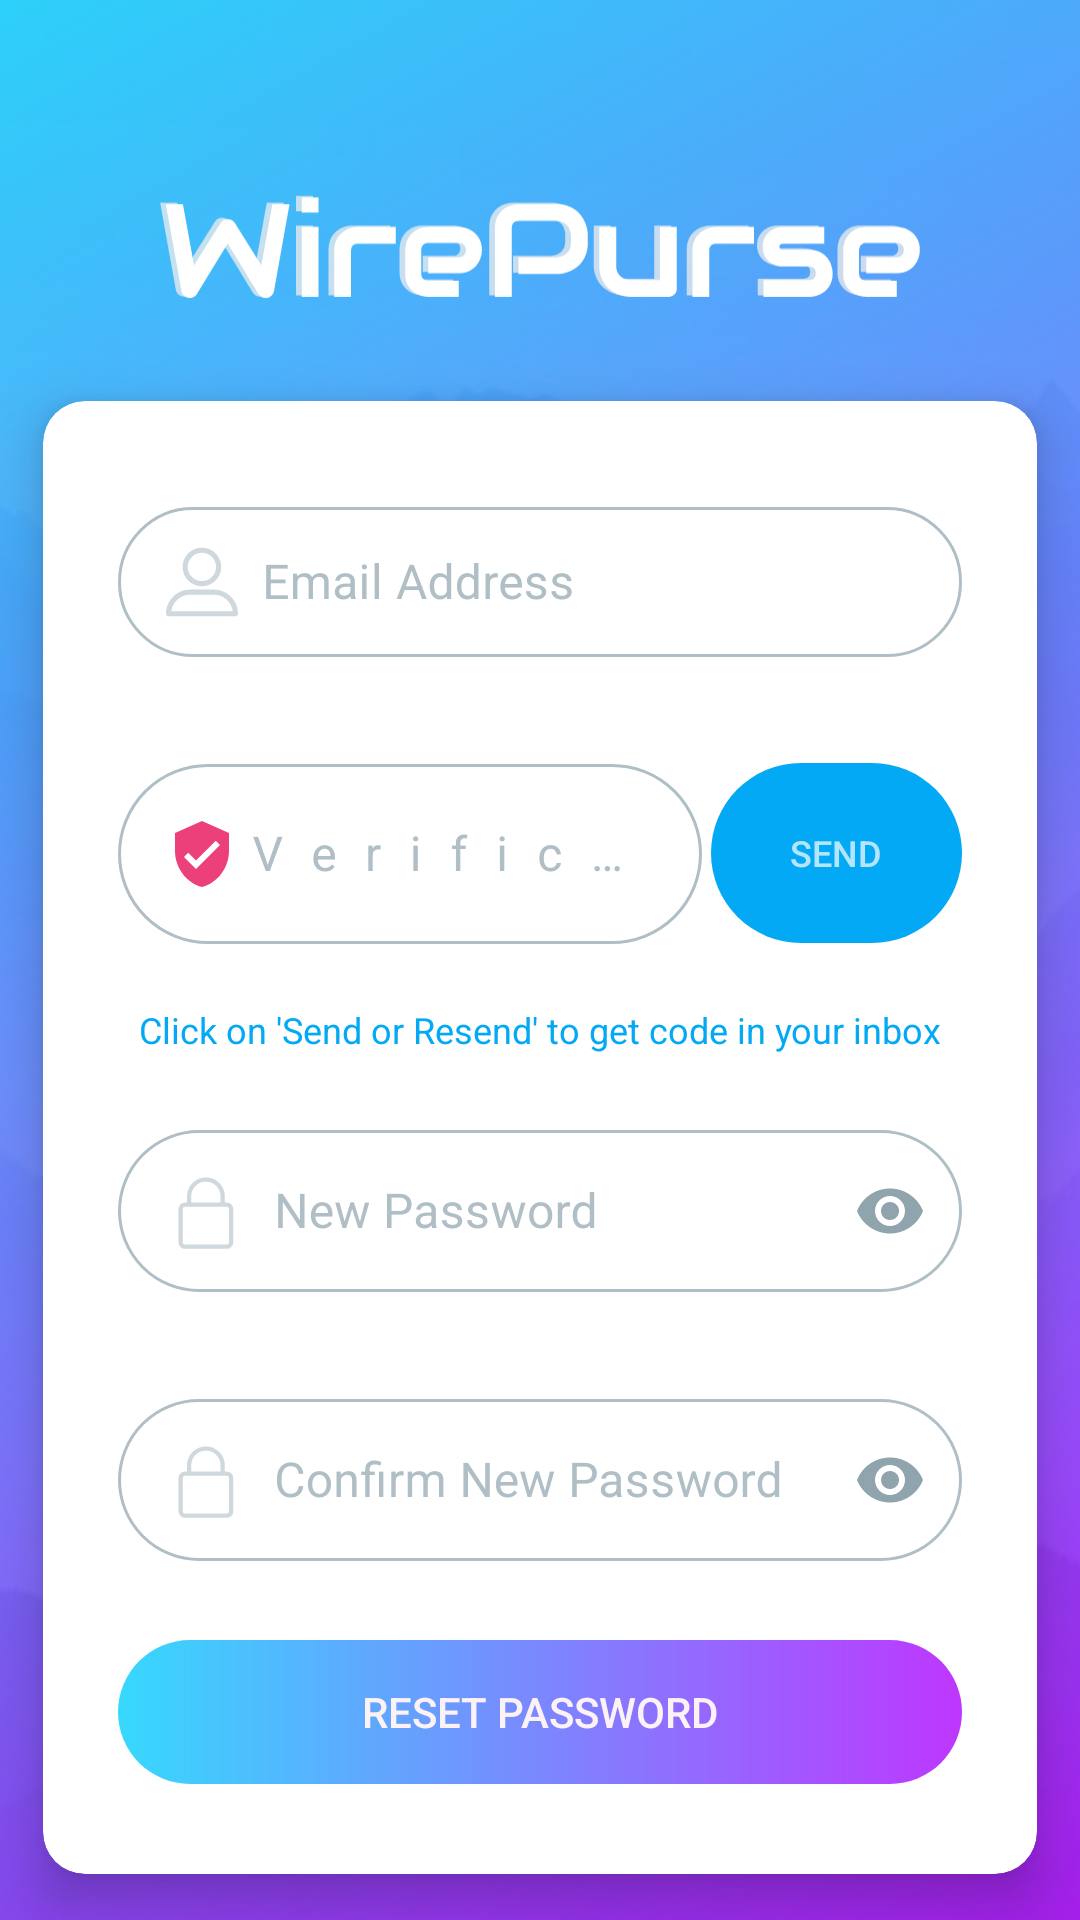

Android layout source for this screen:
<!-- AndroidManifest.xml: application theme AppTheme -->
<!-- res/layout/activity_reset_password.xml -->
<?xml version="1.0" encoding="utf-8"?>
<androidx.coordinatorlayout.widget.CoordinatorLayout
    xmlns:android="http://schemas.android.com/apk/res/android"
    xmlns:tools="http://schemas.android.com/tools"
    xmlns:app="http://schemas.android.com/apk/res-auto"
    tools:context=".ResetPasswordActivity"
    android:id="@+id/rootLayout"
    android:layout_width="match_parent"
    android:layout_height="match_parent"
    android:background="@drawable/login_bg"
    android:fitsSystemWindows="true"
    android:animateLayoutChanges="true">

    <androidx.core.widget.NestedScrollView
        android:layout_width="match_parent"
        android:layout_height="match_parent"
        android:fillViewport="true">


        <androidx.constraintlayout.widget.ConstraintLayout
            android:id="@+id/loginTypesCardParent"
            android:layout_width="match_parent"
            android:layout_height="match_parent"
            android:layout_gravity="center_horizontal"
            android:paddingTop="15dp"
            android:maxWidth="380dp">



            <include layout="@layout/auth_app_logo"
                android:layout_width="256dp"
                android:layout_height="64dp"
                android:id="@+id/appLogo"
                app:layout_constraintLeft_toLeftOf="parent"
                app:layout_constraintRight_toRightOf="parent"
                app:layout_constraintBottom_toTopOf="@id/authCard" />

            <androidx.cardview.widget.CardView
                android:id="@+id/authCard"
                android:layout_width="match_parent"
                android:layout_height="wrap_content"
                app:cardBackgroundColor="#fff"
                app:cardCornerRadius="14dp"
                app:cardElevation="10dp"
                app:cardPreventCornerOverlap="true"
                app:cardUseCompatPadding="true"
                app:contentPadding="25dp"
                app:contentPaddingBottom="30dp"
                app:contentPaddingTop="30dp"
                app:layout_constraintBottom_toTopOf="@id/copyrightTNS"
                app:layout_constraintTop_toTopOf="parent">



                <LinearLayout
                    android:layout_width="match_parent"
                    android:layout_height="wrap_content"
                    android:orientation="vertical">


                    <com.google.android.material.textfield.TextInputLayout
                        android:id="@+id/emailAddressInputLayout"
                        style="@style/TextInputLayoutStyle"
                        android:layout_width="match_parent"
                        android:layout_height="wrap_content"
                        android:hint="@string/email_address"
                        app:errorEnabled="true">

                        <com.google.android.material.textfield.TextInputEditText
                            android:id="@+id/emailAddressInput"
                            android:layout_width="match_parent"
                            android:layout_height="wrap_content"
                            android:drawableStart="@drawable/ic_line_user_selector"
                            android:inputType="textEmailAddress"
                            android:drawablePadding="8dp"
                            />

                    </com.google.android.material.textfield.TextInputLayout>



                    <include
                        layout="@layout/verification_code_layout"
                        />


                    <com.google.android.material.textfield.TextInputLayout
                        android:id="@+id/newPasswordInputLayout"
                        style="@style/TextInputLayoutStyle"
                        android:layout_width="match_parent"
                        android:layout_height="wrap_content"
                        android:layout_marginTop="10dp"
                        android:hint="@string/new_password"
                        android:paddingBottom="0dp"
                        app:errorEnabled="true"
                        app:passwordToggleEnabled="true"
                        app:passwordToggleTint="@color/blueGreyL2">

                        <com.google.android.material.textfield.TextInputEditText
                            android:id="@+id/newPasswordInput"
                            android:layout_width="match_parent"
                            android:layout_height="wrap_content"
                            android:drawableStart="@drawable/ic_line_lock_selector"
                            android:inputType="textPassword"
                            android:drawablePadding="8dp"
                            />

                    </com.google.android.material.textfield.TextInputLayout>

                    <com.google.android.material.textfield.TextInputLayout
                        android:id="@+id/confrimNewPasswordInputLayout"
                        style="@style/TextInputLayoutStyle"
                        android:layout_width="match_parent"
                        android:layout_height="wrap_content"
                        android:layout_marginTop="10dp"
                        android:hint="@string/confirm_new_password"
                        android:paddingBottom="0dp"
                        app:errorEnabled="true"
                        app:passwordToggleEnabled="true"
                        app:passwordToggleTint="@color/blueGreyL2"
                        android:drawablePadding="8dp">

                        <com.google.android.material.textfield.TextInputEditText
                            android:id="@+id/confrimNewPasswordInput"
                            android:layout_width="match_parent"
                            android:layout_height="wrap_content"
                            android:inputType="textPassword"
                            android:drawablePadding="8dp"
                            android:drawableStart="@drawable/ic_line_lock_selector"
                            />

                    </com.google.android.material.textfield.TextInputLayout>



                    <androidx.appcompat.widget.AppCompatButton
                        android:id="@+id/submitResetPassword"
                        android:layout_width="match_parent"
                        android:layout_height="wrap_content"
                        android:layout_marginTop="6dp"
                        android:background="@drawable/login_button"
                        android:text="@string/reset_password"
                        android:theme="@style/AppTheme"
                        android:textColor="@color/colorAccentText"
                        android:foreground="?attr/selectableItemBackgroundBorderless"
                        />


                </LinearLayout>


            </androidx.cardview.widget.CardView>

            <include layout="@layout/backfab"
                android:id="@+id/backfab"
                android:layout_width="wrap_content"
                android:layout_height="wrap_content"
                app:layout_constraintEnd_toEndOf="parent"
                app:layout_constraintStart_toStartOf="parent"
                app:layout_constraintTop_toBottomOf="@+id/authCard"
                />


            <TextView
                android:id="@+id/copyrightTNS"
                android:layout_width="wrap_content"
                android:layout_height="wrap_content"
                android:layout_alignParentBottom="true"
                android:layout_marginTop="10dp"
                android:text="@string/copyright_transcodium"
                android:textColor="@color/whiteAlpha30"
                app:layout_constraintTop_toBottomOf="@id/backfab"
                app:layout_constraintLeft_toLeftOf="parent"
                app:layout_constraintRight_toRightOf="parent" />

        </androidx.constraintlayout.widget.ConstraintLayout>

    </androidx.core.widget.NestedScrollView>
</androidx.coordinatorlayout.widget.CoordinatorLayout>
<!-- res/layout/auth_app_logo.xml (included above) -->
<?xml version="1.0" encoding="utf-8"?>
<androidx.appcompat.widget.AppCompatImageView
    xmlns:android="http://schemas.android.com/apk/res/android"
    android:id="@+id/appLogo"
    android:layout_width="wrap_content"
    android:layout_height="wrap_content"
    android:layout_centerInParent="true"
    android:layout_gravity="center_horizontal"
    android:adjustViewBounds="true"
    android:contentDescription="@string/app_logo"
    android:src="@drawable/text_logo_white"

 />
<!-- res/layout/verification_code_layout.xml (included above) -->
<?xml version="1.0" encoding="utf-8"?>
<androidx.constraintlayout.widget.ConstraintLayout
    xmlns:android="http://schemas.android.com/apk/res/android"
    xmlns:app="http://schemas.android.com/apk/res-auto"
    android:layout_width="match_parent"
    android:layout_height="wrap_content">

    <LinearLayout
        android:id="@+id/verificationCodeInputLayoutParent"
        android:orientation="horizontal"
        android:layout_width="match_parent"
        android:layout_height="wrap_content"
        app:layout_constraintTop_toTopOf="parent"
        android:weightSum="10">

        <com.google.android.material.textfield.TextInputLayout
            android:id="@+id/verificationCodeInputLayout"
            style="@style/TextInputLayoutStyle"
            android:layout_width="0dp"
            android:layout_height="wrap_content"
            android:layout_marginTop="10dp"
            android:layout_marginEnd="3dp"
            android:layout_weight="7"
            android:hint="@string/verification_code"
            android:paddingBottom="0dp"
            app:errorEnabled="true">

            <com.google.android.material.textfield.TextInputEditText
                android:id="@+id/verificationCodeInput"
                android:layout_width="match_parent"
                android:layout_height="60dp"
                android:drawableStart="@drawable/ic_verified_user_pink"
                android:inputType="number"
                android:letterSpacing="0.6"
                android:textColor="@color/blueGreyD2"
                android:textAlignment="center"
                />

        </com.google.android.material.textfield.TextInputLayout>

        <FrameLayout
            android:layout_width="0dp"
            android:layout_height="wrap_content"
            android:minHeight="70dp"
            android:layout_weight="3"
            android:layout_marginTop="15dp">

            <androidx.appcompat.widget.AppCompatButton
                android:id="@+id/requestCodeBtn"
                android:layout_width="match_parent"
                android:layout_height="match_parent"
                android:minHeight="60dp"
                android:padding="5dp"
                android:textSize="12sp"
                app:backgroundTint="@color/colorPrimary"
                android:background="@drawable/rounded_btn"
                android:text="@string/send"
                android:textColor="@color/whiteAlpha70"
                android:textAlignment="center"
                android:foreground="?attr/selectableItemBackgroundBorderless"
                />



            <androidx.appcompat.widget.AppCompatTextView
                android:id="@+id/waitTimeTextView"
                android:layout_width="match_parent"
                android:layout_height="match_parent"
                android:minHeight="60dp"
                android:text=""
                app:backgroundTint="@color/blueGreyL4"
                android:padding="5dp"
                android:textSize="12sp"
                android:background="@drawable/rounded_btn"
                android:gravity="center"
                android:textAlignment="center"
                android:visibility="gone"

                />
        </FrameLayout>

    </LinearLayout>

    <TextView
        android:layout_width="wrap_content"
        android:layout_height="wrap_content"
        android:layout_gravity="center_horizontal"
        app:layout_constraintStart_toStartOf="parent"
        app:layout_constraintEnd_toEndOf="parent"
        android:text="@string/verification_code_instruction"
        android:textSize="12sp"
        android:textColor="@color/colorPrimary"
        app:layout_constraintTop_toBottomOf="@id/verificationCodeInputLayoutParent"
        android:paddingStart="5dp"
        android:paddingEnd="5dp"
        android:paddingBottom="10dp"
        />

</androidx.constraintlayout.widget.ConstraintLayout>
<!-- res/layout/backfab.xml (included above) -->
<?xml version="1.0" encoding="utf-8"?>
<com.google.android.material.floatingactionbutton.FloatingActionButton
    xmlns:android="http://schemas.android.com/apk/res/android"
    xmlns:app="http://schemas.android.com/apk/res-auto"
    android:layout_width="wrap_content"
    android:layout_height="wrap_content"
    android:layout_marginStart="8dp"
    android:layout_marginLeft="8dp"
    android:layout_marginTop="2dp"
    android:layout_marginEnd="8dp"
    android:layout_marginRight="8dp"
    app:tint="@color/white"
    app:backgroundTint="@color/colorAccent"
    app:elevation="5dp"
    app:fabSize="normal"
    app:rippleColor="@color/whiteAlpha30"
    android:src="@drawable/ic_arrow_back_white_24dp"
    app:useCompatPadding="true">

    </com.google.android.material.floatingactionbutton.FloatingActionButton>
<!-- resources referenced by this layout -->
<resources>
  <color name="blueGreyD2">#455a64</color>
  <color name="blueGreyL2">#90a4ae</color>
  <color name="blueGreyL4">#cfd8dc</color>
  <color name="colorAccent">#FF4081</color>
  <color name="colorAccentText">#fcf2f5</color>
  <color name="colorPrimary">#03a9f4</color>
  <color name="white">#ffffff</color>
  <color name="whiteAlpha30">#D9ffffff</color>
  <color name="whiteAlpha70">#B3ffffff</color>
  <!-- drawable ic_arrow_back_white_24dp (drawable) -->
  <vector android:height="24dp"
      android:tint="#FFFFFF"
      android:viewportHeight="24.0" android:viewportWidth="24.0"
      android:width="24dp" xmlns:android="http://schemas.android.com/apk/res/android">
      <path android:fillColor="#FFFFFF"
          android:pathData="M20,11H7.83l5.59,-5.59L12,4l-8,8 8,8 1.41,-1.41L7.83,13H20v-2z"/>
  </vector>
  <!-- drawable ic_line_lock_selector (drawable) -->
  <?xml version="1.0" encoding="utf-8"?>
  <selector xmlns:android="http://schemas.android.com/apk/res/android">
      <item android:state_focused="false"
           android:drawable="@drawable/ic_line_lock_normal" />
      <item android:state_focused="true"
          android:drawable="@drawable/ic_line_lock_focused"
          />
  </selector>
  <!-- drawable ic_line_user_selector (drawable) -->
  <?xml version="1.0" encoding="utf-8"?>
  <selector xmlns:android="http://schemas.android.com/apk/res/android">
      <item android:state_focused="false"
           android:drawable="@drawable/ic_line_user_normal" />
      <item android:state_focused="true"
          android:drawable="@drawable/ic_line_user_focused"
          />
  </selector>
  <!-- drawable ic_verified_user_pink (drawable) -->
  <vector android:height="24dp" android:tint="#ec407a"
      android:viewportHeight="24.0" android:viewportWidth="24.0"
      android:width="24dp" xmlns:android="http://schemas.android.com/apk/res/android">
      <path android:fillColor="#FF000000" android:pathData="M12,1L3,5v6c0,5.55 3.84,10.74 9,12 5.16,-1.26 9,-6.45 9,-12L21,5l-9,-4zM10,17l-4,-4 1.41,-1.41L10,14.17l6.59,-6.59L18,9l-8,8z"/>
  </vector>
  <!-- drawable login_button (drawable) -->
  <?xml version="1.0" encoding="utf-8"?>
  <shape
      xmlns:android="http://schemas.android.com/apk/res/android"
      android:shape="rectangle">
      <corners
          android:radius="@dimen/roundedEditTextHeight"
          />
  
      <gradient
          android:type="linear"
          android:angle="0"
          android:centerX="0%"
          android:centerY="100%"
          android:startColor="@color/loginBgGradientStart"
          android:endColor="@color/loginBgGradientEnd"
          />
  </shape>
  <!-- drawable rounded_btn (drawable) -->
  <?xml version="1.0" encoding="utf-8"?>
  <shape xmlns:android="http://schemas.android.com/apk/res/android"
      android:shape="rectangle">
          <corners
              android:radius="@dimen/roundedEditTextHeight"
          />
  
      </shape>
  <string name="app_logo">App Logo</string>
  <string name="confirm_new_password">Confirm New Password</string>
  <string name="copyright_transcodium">© Transcodium</string>
  <string name="email_address">Email Address</string>
  <string name="new_password">New Password</string>
  <string name="reset_password">Reset Password</string>
  <string name="send">Send</string>
  <string name="verification_code">Verification Code</string>
  <string name="verification_code_instruction">Click on \'Send or Resend\' to get code in your inbox</string>
  <color name="loginBgGradientStart">#E621d4fd</color>
  <color name="loginBgGradientEnd">#E6b721ff</color>
  <dimen name="roundedEditTextHeight">40dp</dimen>
  <color name="colorPrimaryDark">#0288d1</color>
  <color name="blueGreyL3">#b0bec5</color>
</resources>
